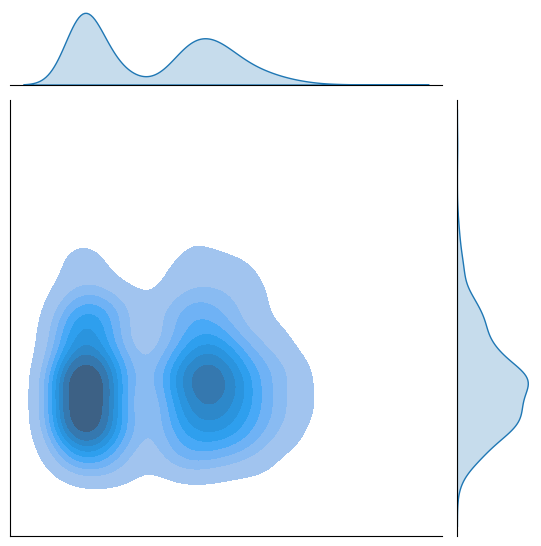

Reproduce this figure in Python.
import matplotlib.pyplot as plt
import scipy.stats as sts
import seaborn as sns
import numpy as np
import pandas as pd


def marginals(kind='kde', bins=20):
	n = 1000
	x = np.concatenate([
		sts.gamma(1).rvs(int(n / 2)),
		sts.gamma(4, loc=5).rvs(int(n / 2))])
	y = sts.gamma(10).rvs(n)
	if kind == 'hist':
		marginal_kws = dict(bins=bins)
		joint_kws = dict(bins=bins)
	else:
		marginal_kws = dict()
		joint_kws = dict()

	jp = sns.jointplot(data=pd.DataFrame({'x': x, 'y': y}), x='x', y='y', legend=False, kind=kind, fill=True, marginal_kws=marginal_kws, joint_kws=joint_kws)

	jp.ax_joint.tick_params(left=False, right=False, labelleft=False,
	                        labelbottom=False, bottom=False)
	jp.ax_marg_x.tick_params(left=False, right=False, labelleft=False,
	                         labelbottom=False, bottom=False)
	jp.ax_marg_y.tick_params(left=False, right=False, labelleft=False,
	                         labelbottom=False, bottom=False)
	# jp.ax_joint.axis("off")
	ax = jp.ax_joint
	ax.set_xlabel(None)
	ax.set_ylabel(None)
	if kind == 'hist':
		_, x_l = np.histogram(x, bins=bins)
		_, y_l = np.histogram(y, bins=bins)
		ax.hlines(y_l, *ax.get_xlim(), color='black', linewidth=.5, alpha=0.6)
		ax.vlines(x_l, *ax.get_ylim(), color='black', linewidth=.5, alpha=0.6)

	return jp


def marginals_sbs():
	n = 100
	x = np.concatenate([
		sts.gamma(1).rvs(int(n / 2)),
		sts.gamma(4, loc=5).rvs(int(n / 2))])

	y = sts.gamma(10).rvs(n) + 30

	df = pd.DataFrame({'mu1': x, 'mu2': y})
	ax = sns.kdeplot(data=df, fill=True, legend=False)
	plt.show()
	ax.axis("off")



if __name__ == '__main__':
	np.random.seed(754)
	marginals('kde', bins=30)
	plt.show()